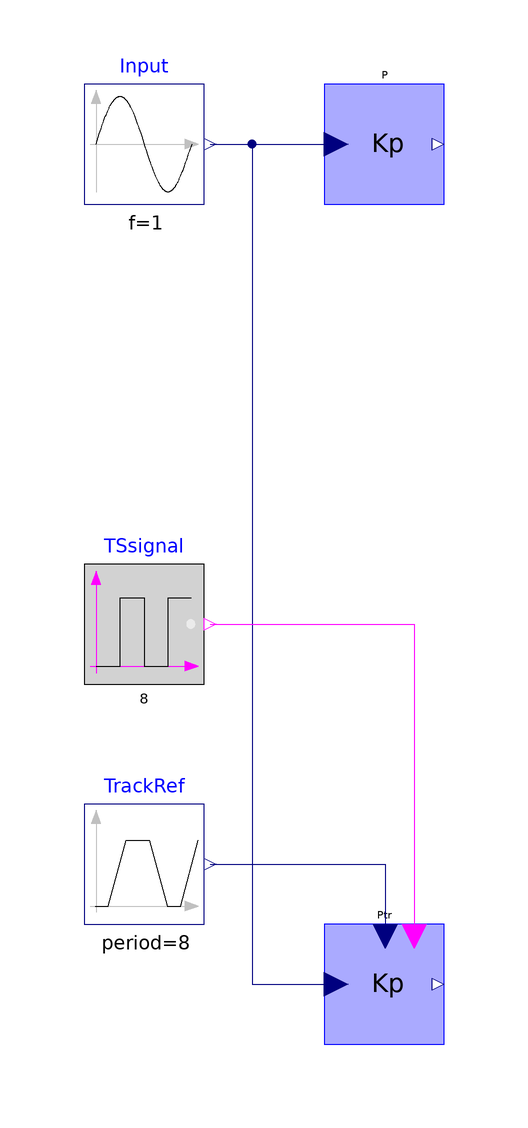

The Modelica model whose source follows is shown above as a component diagram (icons at their Placement, wires along their Line points).

model TestTrackingP "Tracking test mode for P block"
  extends Modelica.Icons.Example;

  IndustrialControlSystems.Controllers.Blocks.P P "proportional controller"
                 annotation (Placement(transformation(extent={{-60,60},{-40,
            80}}, rotation=0)));
  Modelica.Blocks.Sources.Sine Input(amplitude=2)
    annotation (Placement(transformation(extent={{-100,60},{-80,80}},
          rotation=0)));
  IndustrialControlSystems.Controllers.Blocks.P Ptr(useTS=true)
    "proportional controller with tracking mode"
                  annotation (Placement(transformation(extent={{-60,-80},{
            -40,-60}}, rotation=0)));
  Modelica.Blocks.Sources.BooleanPulse TSsignal(period=8, startTime=4)
    annotation (Placement(transformation(extent={{-100,-20},{-80,0}},
          rotation=0)));
  Modelica.Blocks.Sources.Trapezoid TrackRef(
    amplitude=5,
    rising=1,
    width=2,
    falling=1,
    period=8,
    nperiod=1,
    startTime=4) annotation (Placement(transformation(extent={{-100,-60},{
            -80,-40}}, rotation=0)));
equation
  connect(Input.y, P.u) annotation (Line(points={{-79,70},{-58,70}}, color=
          {0,0,127}));
  connect(Input.y, Ptr.u)
                         annotation (Line(points={{-79,70},{-72,70},{-72,
          -70},{-58,-70}}, color={0,0,127}));
  connect(TSsignal.y, Ptr.TS)
                          annotation (Line(points={{-79,-10},{-45,-10},{-45,
          -62}}, color={255,0,255}));
  connect(TrackRef.y, Ptr.TR)
                          annotation (Line(points={{-79,-50},{-49.8,-50},{
          -49.8,-62}}, color={0,0,127}));
  annotation (
    Diagram(graphics),
    experiment(StopTime=10),
    experimentSetupOutput,Documentation(info="
  <HTML>
  <h4>Description</h4>
  <p>
  In this example has been tested the Tracking mode of the proportional block.<br>
  The images show the output <FONT FACE=Courier>y</FONT> of the proportional controller, with a 
  sine wave as input <FONT FACE=Courier>u</FONT>.
  
  <h4>input and output</h4>
  <img src=\"modelica://IndustrialControlSystems/help/images/Controllers/Blocks/Examples/PropTrack.png\"><br>
  
  <h4>Tracking switch signal and Track reference</h4>
  <img src=\"modelica://IndustrialControlSystems/help/images/Controllers/Blocks/Examples/PropTrack2.png\">
  
  </HTML>",
      revisions="<html>
<dl><dt>Industrial Control Systems (v 1.0.0) : April-May 2012</dt>
<dl><dt>List of revisions:</dt>
<p><ul>
<li>11 May 2012 (author: Marco Bonvini)</li>
</ul></p>
<dl><dt><b>Main Authors:</b> <br/></dt>
<dd>Marco Bonvini; &LT;<a href=\"mailto:bonvini@elet.polimi.it\">bonvini@elet.polimi.it</a>&GT;</dd>
<dd>Alberto Leva &LT;<a href=\"mailto:leva@elet.polimi.it\">leva@elet.polimi.it</a>&GT;<br/></dd>
<dd>Politecnico di Milano</dd>
<dd>Dipartimento di Elettronica e Informazione</dd>
<dd>Via Ponzio 34/5</dd>
<dd>20133 Milano - ITALIA -<br/></dd>
<dt><b>Copyright:</b> </dt>
<dd>Copyright &copy; 2010-2012, Marco Bonvini and Alberto Leva.<br/></dd>
<dd><i>The IndustrialControlSystems package is <b>free</b> software; it can be redistributed and/or modified under the terms of the <b>Modelica license</b>.</i><br/></dd>
</dl></html>"));
end TestTrackingP;